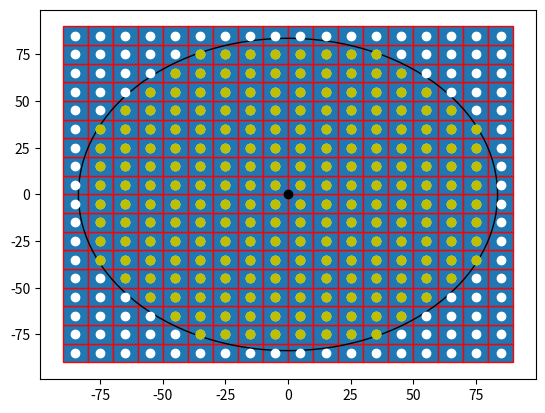

Here is the Python script that generated this plot: (Note: this script raises an exception after producing the figure.)

import numpy as np
import matplotlib.pyplot as plt
import matplotlib.patches as mpatches


bounding_box_2=np.array([[ -85, -75, -65, -55, -45, -35, -25, -15, -5, 5, 15, 25, 35, 45, 55, 65, 75, 85, -85, -75, -65, -55, -45, -35, -25, -15, -5, 5, 15, 25, 35, 45, 55, 65, 75, 85, -85, -75, -65, -55, -45, -35, -25, -15, -5, 5, 15, 25, 35, 45, 55, 65, 75, 85, -85, -75, -65, -55, -45, -35, -25, -15, -5, 5, 15, 25, 35, 45, 55, 65, 75, 85, -85, -75, -65, -55, -45, -35, -25, -15, -5, 5, 15, 25, 35, 45, 55, 65, 75, 85, -85, -75, -65, -55, -45, -35, -25, -15, -5, 5, 15, 25, 35, 45, 55, 65, 75, 85, -85, -75, -65, -55, -45, -35, -25, -15, -5, 5, 15, 25, 35, 45, 55, 65, 75, 85, -85, -75, -65, -55, -45, -35, -25, -15, -5, 5, 15, 25, 35, 45, 55, 65, 75, 85, -85, -75, -65, -55, -45, -35, -25, -15, -5, 5, 15, 25, 35, 45, 55, 65, 75, 85, -85, -75, -65, -55, -45, -35, -25, -15, -5, 5, 15, 25, 35, 45, 55, 65, 75, 85, -85, -75, -65, -55, -45, -35, -25, -15, -5, 5, 15, 25, 35, 45, 55, 65, 75, 85, -85, -75, -65, -55, -45, -35, -25, -15, -5, 5, 15, 25, 35, 45, 55, 65, 75, 85, -85, -75, -65, -55, -45, -35, -25, -15, -5, 5, 15, 25, 35, 45, 55, 65, 75, 85, -85, -75, -65, -55, -45, -35, -25, -15, -5, 5, 15, 25, 35, 45, 55, 65, 75, 85, -85, -75, -65, -55, -45, -35, -25, -15, -5, 5, 15, 25, 35, 45, 55, 65, 75, 85, -85, -75, -65, -55, -45, -35, -25, -15, -5, 5, 15, 25, 35, 45, 55, 65, 75, 85, -85, -75, -65, -55, -45, -35, -25, -15, -5, 5, 15, 25, 35, 45, 55, 65, 75, 85, -85, -75, -65, -55, -45, -35, -25, -15, -5, 5, 15, 25, 35, 45, 55, 65, 75, 85 ],[ -85, -85, -85, -85, -85, -85, -85, -85, -85, -85, -85, -85, -85, -85, -85, -85, -85, -85, -75, -75, -75, -75, -75, -75, -75, -75, -75, -75, -75, -75, -75, -75, -75, -75, -75, -75, -65, -65, -65, -65, -65, -65, -65, -65, -65, -65, -65, -65, -65, -65, -65, -65, -65, -65, -55, -55, -55, -55, -55, -55, -55, -55, -55, -55, -55, -55, -55, -55, -55, -55, -55, -55, -45, -45, -45, -45, -45, -45, -45, -45, -45, -45, -45, -45, -45, -45, -45, -45, -45, -45, -35, -35, -35, -35, -35, -35, -35, -35, -35, -35, -35, -35, -35, -35, -35, -35, -35, -35, -25, -25, -25, -25, -25, -25, -25, -25, -25, -25, -25, -25, -25, -25, -25, -25, -25, -25, -15, -15, -15, -15, -15, -15, -15, -15, -15, -15, -15, -15, -15, -15, -15, -15, -15, -15, -5, -5, -5, -5, -5, -5, -5, -5, -5, -5, -5, -5, -5, -5, -5, -5, -5, -5, 5, 5, 5, 5, 5, 5, 5, 5, 5, 5, 5, 5, 5, 5, 5, 5, 5, 5, 15, 15, 15, 15, 15, 15, 15, 15, 15, 15, 15, 15, 15, 15, 15, 15, 15, 15, 25, 25, 25, 25, 25, 25, 25, 25, 25, 25, 25, 25, 25, 25, 25, 25, 25, 25, 35, 35, 35, 35, 35, 35, 35, 35, 35, 35, 35, 35, 35, 35, 35, 35, 35, 35, 45, 45, 45, 45, 45, 45, 45, 45, 45, 45, 45, 45, 45, 45, 45, 45, 45, 45, 55, 55, 55, 55, 55, 55, 55, 55, 55, 55, 55, 55, 55, 55, 55, 55, 55, 55, 65, 65, 65, 65, 65, 65, 65, 65, 65, 65, 65, 65, 65, 65, 65, 65, 65, 65, 75, 75, 75, 75, 75, 75, 75, 75, 75, 75, 75, 75, 75, 75, 75, 75, 75, 75, 85, 85, 85, 85, 85, 85, 85, 85, 85, 85, 85, 85, 85, 85, 85, 85, 85, 85 ]])

cell_rep=np.array([[ -35, -25, -15, -5, 5, 15, 25, 35, -45, -35, -25, -15, -5, 5, 15, 25, 35, 45, -55, -45, -35, -25, -15, -5, 5, 15, 25, 35, 45, 55, -65, -55, -45, -35, -25, -15, -5, 5, 15, 25, 35, 45, 55, 65, -75, -65, -55, -45, -35, -25, -15, -5, 5, 15, 25, 35, 45, 55, 65, 75, -75, -65, -55, -45, -35, -25, -15, -5, 5, 15, 25, 35, 45, 55, 65, 75, -75, -65, -55, -45, -35, -25, -15, -5, 5, 15, 25, 35, 45, 55, 65, 75, -75, -65, -55, -45, -35, -25, -15, -5, 5, 15, 25, 35, 45, 55, 65, 75, -75, -65, -55, -45, -35, -25, -15, -5, 5, 15, 25, 35, 45, 55, 65, 75, -75, -65, -55, -45, -35, -25, -15, -5, 5, 15, 25, 35, 45, 55, 65, 75, -75, -65, -55, -45, -35, -25, -15, -5, 5, 15, 25, 35, 45, 55, 65, 75, -75, -65, -55, -45, -35, -25, -15, -5, 5, 15, 25, 35, 45, 55, 65, 75, -65, -55, -45, -35, -25, -15, -5, 5, 15, 25, 35, 45, 55, 65, -55, -45, -35, -25, -15, -5, 5, 15, 25, 35, 45, 55, -45, -35, -25, -15, -5, 5, 15, 25, 35, 45, -35, -25, -15, -5, 5, 15, 25, 35 ],[ -75, -75, -75, -75, -75, -75, -75, -75, -65, -65, -65, -65, -65, -65, -65, -65, -65, -65, -55, -55, -55, -55, -55, -55, -55, -55, -55, -55, -55, -55, -45, -45, -45, -45, -45, -45, -45, -45, -45, -45, -45, -45, -45, -45, -35, -35, -35, -35, -35, -35, -35, -35, -35, -35, -35, -35, -35, -35, -35, -35, -25, -25, -25, -25, -25, -25, -25, -25, -25, -25, -25, -25, -25, -25, -25, -25, -15, -15, -15, -15, -15, -15, -15, -15, -15, -15, -15, -15, -15, -15, -15, -15, -5, -5, -5, -5, -5, -5, -5, -5, -5, -5, -5, -5, -5, -5, -5, -5, 5, 5, 5, 5, 5, 5, 5, 5, 5, 5, 5, 5, 5, 5, 5, 5, 15, 15, 15, 15, 15, 15, 15, 15, 15, 15, 15, 15, 15, 15, 15, 15, 25, 25, 25, 25, 25, 25, 25, 25, 25, 25, 25, 25, 25, 25, 25, 25, 35, 35, 35, 35, 35, 35, 35, 35, 35, 35, 35, 35, 35, 35, 35, 35, 45, 45, 45, 45, 45, 45, 45, 45, 45, 45, 45, 45, 45, 45, 55, 55, 55, 55, 55, 55, 55, 55, 55, 55, 55, 55, 65, 65, 65, 65, 65, 65, 65, 65, 65, 65, 75, 75, 75, 75, 75, 75, 75, 75  ]])
a=np.diag(range(15))
#print(a)
#print(len(bounding_box))
#print(bounding_box.size)
#print(bounding_box.shape)
#print(bounding_box.reshape(2,289))
#plt.matshow(bounding_box.reshape(2,289))
#(nrows, ncols) = bounding_box.shape
#pixel_plot=plt.figure() #make plot
#plt.title("bounding box")
fig,ax=plt.subplots()
plt.plot([ -85, -75, -65, -55, -45, -35, -25, -15, -5, 5, 15, 25, 35, 45, 55, 65, 75, 85, -85, -75, -65, -55, -45, -35, -25, -15, -5, 5, 15, 25, 35, 45, 55, 65, 75, 85, -85, -75, -65, -55, -45, -35, -25, -15, -5, 5, 15, 25, 35, 45, 55, 65, 75, 85, -85, -75, -65, -55, -45, -35, -25, -15, -5, 5, 15, 25, 35, 45, 55, 65, 75, 85, -85, -75, -65, -55, -45, -35, -25, -15, -5, 5, 15, 25, 35, 45, 55, 65, 75, 85, -85, -75, -65, -55, -45, -35, -25, -15, -5, 5, 15, 25, 35, 45, 55, 65, 75, 85, -85, -75, -65, -55, -45, -35, -25, -15, -5, 5, 15, 25, 35, 45, 55, 65, 75, 85, -85, -75, -65, -55, -45, -35, -25, -15, -5, 5, 15, 25, 35, 45, 55, 65, 75, 85, -85, -75, -65, -55, -45, -35, -25, -15, -5, 5, 15, 25, 35, 45, 55, 65, 75, 85, -85, -75, -65, -55, -45, -35, -25, -15, -5, 5, 15, 25, 35, 45, 55, 65, 75, 85, -85, -75, -65, -55, -45, -35, -25, -15, -5, 5, 15, 25, 35, 45, 55, 65, 75, 85, -85, -75, -65, -55, -45, -35, -25, -15, -5, 5, 15, 25, 35, 45, 55, 65, 75, 85, -85, -75, -65, -55, -45, -35, -25, -15, -5, 5, 15, 25, 35, 45, 55, 65, 75, 85, -85, -75, -65, -55, -45, -35, -25, -15, -5, 5, 15, 25, 35, 45, 55, 65, 75, 85, -85, -75, -65, -55, -45, -35, -25, -15, -5, 5, 15, 25, 35, 45, 55, 65, 75, 85, -85, -75, -65, -55, -45, -35, -25, -15, -5, 5, 15, 25, 35, 45, 55, 65, 75, 85, -85, -75, -65, -55, -45, -35, -25, -15, -5, 5, 15, 25, 35, 45, 55, 65, 75, 85, -85, -75, -65, -55, -45, -35, -25, -15, -5, 5, 15, 25, 35, 45, 55, 65, 75, 85 ],[ -85, -85, -85, -85, -85, -85, -85, -85, -85, -85, -85, -85, -85, -85, -85, -85, -85, -85, -75, -75, -75, -75, -75, -75, -75, -75, -75, -75, -75, -75, -75, -75, -75, -75, -75, -75, -65, -65, -65, -65, -65, -65, -65, -65, -65, -65, -65, -65, -65, -65, -65, -65, -65, -65, -55, -55, -55, -55, -55, -55, -55, -55, -55, -55, -55, -55, -55, -55, -55, -55, -55, -55, -45, -45, -45, -45, -45, -45, -45, -45, -45, -45, -45, -45, -45, -45, -45, -45, -45, -45, -35, -35, -35, -35, -35, -35, -35, -35, -35, -35, -35, -35, -35, -35, -35, -35, -35, -35, -25, -25, -25, -25, -25, -25, -25, -25, -25, -25, -25, -25, -25, -25, -25, -25, -25, -25, -15, -15, -15, -15, -15, -15, -15, -15, -15, -15, -15, -15, -15, -15, -15, -15, -15, -15, -5, -5, -5, -5, -5, -5, -5, -5, -5, -5, -5, -5, -5, -5, -5, -5, -5, -5, 5, 5, 5, 5, 5, 5, 5, 5, 5, 5, 5, 5, 5, 5, 5, 5, 5, 5, 15, 15, 15, 15, 15, 15, 15, 15, 15, 15, 15, 15, 15, 15, 15, 15, 15, 15, 25, 25, 25, 25, 25, 25, 25, 25, 25, 25, 25, 25, 25, 25, 25, 25, 25, 25, 35, 35, 35, 35, 35, 35, 35, 35, 35, 35, 35, 35, 35, 35, 35, 35, 35, 35, 45, 45, 45, 45, 45, 45, 45, 45, 45, 45, 45, 45, 45, 45, 45, 45, 45, 45, 55, 55, 55, 55, 55, 55, 55, 55, 55, 55, 55, 55, 55, 55, 55, 55, 55, 55, 65, 65, 65, 65, 65, 65, 65, 65, 65, 65, 65, 65, 65, 65, 65, 65, 65, 65, 75, 75, 75, 75, 75, 75, 75, 75, 75, 75, 75, 75, 75, 75, 75, 75, 75, 75, 85, 85, 85, 85, 85, 85, 85, 85, 85, 85, 85, 85, 85, 85, 85, 85, 85, 85 ], 'wo')
for item in range(bounding_box_2.shape[1]):
    recy=mpatches.Rectangle((bounding_box_2[0][item]-5,bounding_box_2[1][item]-5), 10, 10, ec="red")  
    ax.add_patch(recy) 
    #recy=mpatches.Rectangle((bounding_box_1[item][0]-5,bounding_box_1[item][1]-5), 10, 10, ec="none")
    #ax.add_patch(recy)

circ=mpatches.Circle((0, 0), 83.6505, ec="black", fc="none")
ax.plot([0],[0],'ko')
ax.add_patch(circ)
#ax.plot([ -25, -15, -5, 5, 15, 25, -45, -35, -25, 25, 35, 45, -55, -45, 45, 55, -65, -55, 55, 65, -75, -65, 65, 75, -75, 75, -85, -75, 75, 85, -85, 85, -85, 85, -85, 85, -85, 85, -85, -75, 75, 85, -75, 75, -75, -65, 65, 75, -65, -55, 55, 65, -55, -45, 45, 55, -45, -35, -25, 25, 35, 45, -25, -15, -5, 5, 15, 25 ],[ -85, -85, -85, -85, -85, -85, -75, -75, -75, -75, -75, -75, -65, -65, -65, -65, -55, -55, -55, -55, -45, -45, -45, -45, -35, -35, -25, -25, -25, -25, -15, -15, -5, -5, 5, 5, 15, 15, 25, 25, 25, 25, 35, 35, 45, 45, 45, 45, 55, 55, 55, 55, 65, 65, 65, 65, 75, 75, 75, 75, 75, 75, 85, 85, 85, 85, 85, 85 ],'bo')
#ax.plot([ -25, -15, -5, 5, 15, 25, -45, 45, -55, 55, -65, 65, -75, 75, -85, 85, -85, 85, -85, 85, -85, 85, -85, 85, -85, 85, -75, 75, -65, 65, -55, 55, -45, 45, -25, -15, -5, 5, 15, 25, ],[ -85, -85, -85, -85, -85, -85, -75, -75, -65, -65, -55, -55, -45, -45, -25, -25, -15, -15, -5, -5, 5, 5, 15, 15, 25, 25, 45, 45, 55, 55, 65, 65, 75, 75, 85, 85, 85, 85, 85, 85,  ], 'go' )
ax.plot([ -35, -25, -15, -5, 5, 15, 25, 35, -45, -35, -25, -15, -5, 5, 15, 25, 35, 45, -55, -45, -35, -25, -15, -5, 5, 15, 25, 35, 45, 55, -65, -55, -45, -35, -25, -15, -5, 5, 15, 25, 35, 45, 55, 65, -75, -65, -55, -45, -35, -25, -15, -5, 5, 15, 25, 35, 45, 55, 65, 75, -75, -65, -55, -45, -35, -25, -15, -5, 5, 15, 25, 35, 45, 55, 65, 75, -75, -65, -55, -45, -35, -25, -15, -5, 5, 15, 25, 35, 45, 55, 65, 75, -75, -65, -55, -45, -35, -25, -15, -5, 5, 15, 25, 35, 45, 55, 65, 75, -75, -65, -55, -45, -35, -25, -15, -5, 5, 15, 25, 35, 45, 55, 65, 75, -75, -65, -55, -45, -35, -25, -15, -5, 5, 15, 25, 35, 45, 55, 65, 75, -75, -65, -55, -45, -35, -25, -15, -5, 5, 15, 25, 35, 45, 55, 65, 75, -75, -65, -55, -45, -35, -25, -15, -5, 5, 15, 25, 35, 45, 55, 65, 75, -65, -55, -45, -35, -25, -15, -5, 5, 15, 25, 35, 45, 55, 65, -55, -45, -35, -25, -15, -5, 5, 15, 25, 35, 45, 55, -45, -35, -25, -15, -5, 5, 15, 25, 35, 45, -35, -25, -15, -5, 5, 15, 25, 35 ],[ -75, -75, -75, -75, -75, -75, -75, -75, -65, -65, -65, -65, -65, -65, -65, -65, -65, -65, -55, -55, -55, -55, -55, -55, -55, -55, -55, -55, -55, -55, -45, -45, -45, -45, -45, -45, -45, -45, -45, -45, -45, -45, -45, -45, -35, -35, -35, -35, -35, -35, -35, -35, -35, -35, -35, -35, -35, -35, -35, -35, -25, -25, -25, -25, -25, -25, -25, -25, -25, -25, -25, -25, -25, -25, -25, -25, -15, -15, -15, -15, -15, -15, -15, -15, -15, -15, -15, -15, -15, -15, -15, -15, -5, -5, -5, -5, -5, -5, -5, -5, -5, -5, -5, -5, -5, -5, -5, -5, 5, 5, 5, 5, 5, 5, 5, 5, 5, 5, 5, 5, 5, 5, 5, 5, 15, 15, 15, 15, 15, 15, 15, 15, 15, 15, 15, 15, 15, 15, 15, 15, 25, 25, 25, 25, 25, 25, 25, 25, 25, 25, 25, 25, 25, 25, 25, 25, 35, 35, 35, 35, 35, 35, 35, 35, 35, 35, 35, 35, 35, 35, 35, 35, 45, 45, 45, 45, 45, 45, 45, 45, 45, 45, 45, 45, 45, 45, 55, 55, 55, 55, 55, 55, 55, 55, 55, 55, 55, 55, 65, 65, 65, 65, 65, 65, 65, 65, 65, 65, 75, 75, 75, 75, 75, 75, 75, 75  ],'yo')
#ax.grid()
for item in range(cell.shape[1]):
    recy=mpatches.Rectangle((cell_rep[0][item]-5,cell_rep[1][item]-5), 10, 10, ec="yellow",fc="black")  
    ax.add_patch(recy) 
    #recy=mpatches.Rectangle((bounding_box_1[item][0]-5,bounding_box_1[item][1]-5), 10, 10, ec="none")
    #ax.add_patch(recy)

plt.axis([-100, 100, -100, 100])
plt.show()

